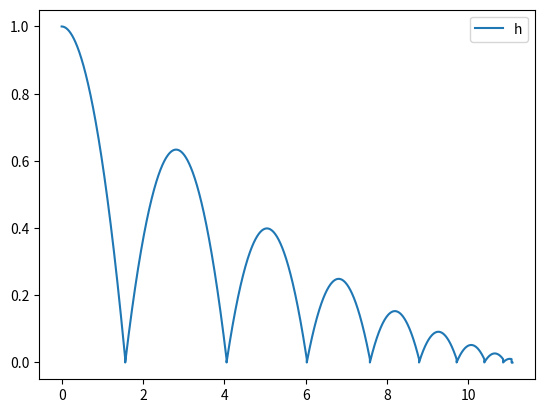
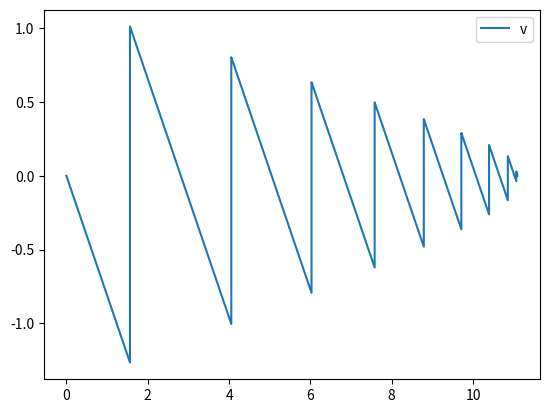

The script that saved these images, in order:
import numpy as np


def solver(H, C_R, dt, T, eps_v=0.01, eps_h=0.01):
    """
    Simulate bouncing ball until it comes to rest. Time step dt.
    h(0)=H (initial height). T: maximum simulation time.
    Method: Euler-Cromer.
    """
    dt = float(dt)
    Nt = int(round(T / dt))
    h = np.zeros(Nt + 1)
    v = np.zeros(Nt + 1)
    t = np.linspace(0, Nt * dt, Nt + 1)
    g = 0.81

    v[0] = 0
    h[0] = H
    mode = "free fall"
    for n in range(Nt):
        v[n + 1] = v[n] - dt * g
        h[n + 1] = h[n] + dt * v[n + 1]

        if h[n + 1] < eps_h:
            # if abs(v[n+1]) > eps_v:  # handles large dt, but is wrong
            if v[n + 1] < -eps_v:
                # Impact
                v[n + 1] = -C_R * v[n + 1]
                h[n + 1] = 0
                if mode == "impact":
                    # impact twice
                    return h[: n + 2], v[: n + 2], t[: n + 2]
                mode = "impact"
            elif abs(v[n + 1]) < eps_v:
                mode = "rest"
                v[n + 1] = 0
                h[n + 1] = 0
                return h[: n + 2], v[: n + 2], t[: n + 2]
            else:
                mode = "free fall"
        else:
            mode = "free fall"
        print("%4d v=%8.5f h=%8.5f %s" % (n, v[n + 1], h[n + 1], mode))
    raise ValueError(f"T={T:g} is too short simulation time")


import matplotlib.pyplot as plt

h, v, t = solver(H=1, C_R=0.8, T=100, dt=0.0001, eps_v=0.01, eps_h=0.01)
plt.plot(t, h)
plt.legend("h")
plt.savefig("tmp_h.png")
plt.savefig("tmp_h.pdf")
plt.figure()
plt.plot(t, v)
plt.legend("v")
plt.savefig("tmp_v.png")
plt.savefig("tmp_v.pdf")
plt.show()
